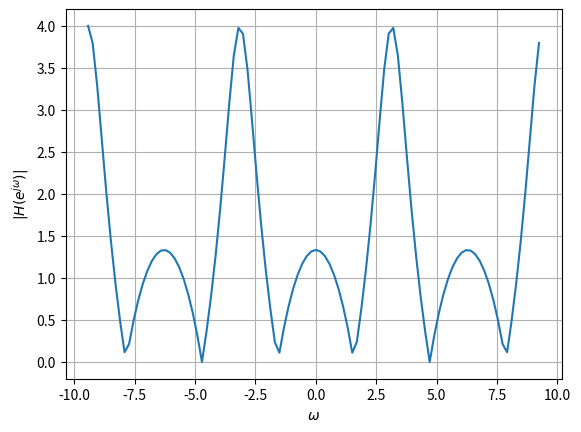

Reproduce this figure in Python.
import numpy as np
import matplotlib.pyplot as plt

def H(z):
    num = np.polyval([1, 0, 1], z ** (-1))
    den = np.polyval([0.5, 1], z ** (-1))
    H = num / den
    return H

omega = np.arange(-3 * np.pi, 3 * np.pi, 6 * np.pi / 100)

plt.plot(omega, abs(H(np.exp(1j * omega))))
plt.xlabel('$\omega$')
plt.ylabel('$|H(e^{j\omega})|$')
plt.grid()

plt.savefig("H(z).png")

